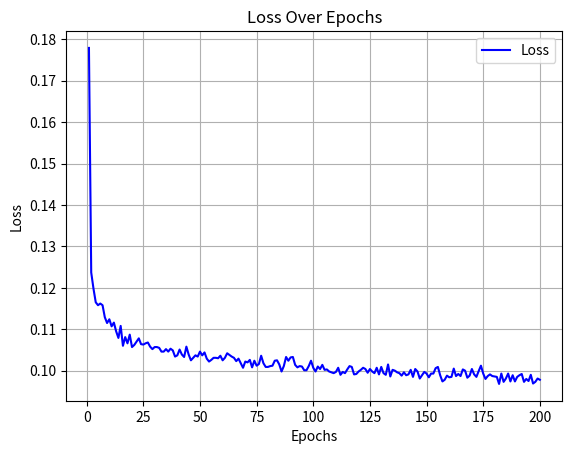

Generate this figure with matplotlib:
import matplotlib.pyplot as plt
import numpy as np

# data에 log파일의 값을 넣으시면 됩니다.
data = """
Epoch 1: loss = 0.1779
Epoch 2: loss = 0.1237
Epoch 3: loss = 0.1198
Epoch 4: loss = 0.1165
Epoch 5: loss = 0.1158
Epoch 6: loss = 0.1162
Epoch 7: loss = 0.1158
Epoch 8: loss = 0.1129
Epoch 9: loss = 0.1115
Epoch 10: loss = 0.1124
Epoch 11: loss = 0.1107
Epoch 12: loss = 0.1116
Epoch 13: loss = 0.1095
Epoch 14: loss = 0.1079
Epoch 15: loss = 0.1108
Epoch 16: loss = 0.1060
Epoch 17: loss = 0.1081
Epoch 18: loss = 0.1066
Epoch 19: loss = 0.1087
Epoch 20: loss = 0.1057
Epoch 21: loss = 0.1062
Epoch 22: loss = 0.1070
Epoch 23: loss = 0.1078
Epoch 24: loss = 0.1064
Epoch 25: loss = 0.1063
Epoch 26: loss = 0.1066
Epoch 27: loss = 0.1068
Epoch 28: loss = 0.1058
Epoch 29: loss = 0.1052
Epoch 30: loss = 0.1057
Epoch 31: loss = 0.1057
Epoch 32: loss = 0.1055
Epoch 33: loss = 0.1046
Epoch 34: loss = 0.1046
Epoch 35: loss = 0.1052
Epoch 36: loss = 0.1046
Epoch 37: loss = 0.1053
Epoch 38: loss = 0.1049
Epoch 39: loss = 0.1034
Epoch 40: loss = 0.1037
Epoch 41: loss = 0.1051
Epoch 42: loss = 0.1039
Epoch 43: loss = 0.1033
Epoch 44: loss = 0.1058
Epoch 45: loss = 0.1039
Epoch 46: loss = 0.1025
Epoch 47: loss = 0.1031
Epoch 48: loss = 0.1037
Epoch 49: loss = 0.1034
Epoch 50: loss = 0.1046
Epoch 51: loss = 0.1037
Epoch 52: loss = 0.1044
Epoch 53: loss = 0.1029
Epoch 54: loss = 0.1022
Epoch 55: loss = 0.1026
Epoch 56: loss = 0.1031
Epoch 57: loss = 0.1031
Epoch 58: loss = 0.1030
Epoch 59: loss = 0.1036
Epoch 60: loss = 0.1025
Epoch 61: loss = 0.1031
Epoch 62: loss = 0.1042
Epoch 63: loss = 0.1038
Epoch 64: loss = 0.1034
Epoch 65: loss = 0.1031
Epoch 66: loss = 0.1023
Epoch 67: loss = 0.1029
Epoch 68: loss = 0.1018
Epoch 69: loss = 0.1007
Epoch 70: loss = 0.1022
Epoch 71: loss = 0.1020
Epoch 72: loss = 0.1026
Epoch 73: loss = 0.1008
Epoch 74: loss = 0.1024
Epoch 75: loss = 0.1012
Epoch 76: loss = 0.1016
Epoch 77: loss = 0.1036
Epoch 78: loss = 0.1018
Epoch 79: loss = 0.1009
Epoch 80: loss = 0.1009
Epoch 81: loss = 0.1011
Epoch 82: loss = 0.1012
Epoch 83: loss = 0.1024
Epoch 84: loss = 0.1025
Epoch 85: loss = 0.1015
Epoch 86: loss = 0.0998
Epoch 87: loss = 0.1011
Epoch 88: loss = 0.1033
Epoch 89: loss = 0.1024
Epoch 90: loss = 0.1032
Epoch 91: loss = 0.1033
Epoch 92: loss = 0.1014
Epoch 93: loss = 0.1008
Epoch 94: loss = 0.1011
Epoch 95: loss = 0.1010
Epoch 96: loss = 0.1001
Epoch 97: loss = 0.1001
Epoch 98: loss = 0.1011
Epoch 99: loss = 0.1024
Epoch 100: loss = 0.1007
Epoch 101: loss = 0.0998
Epoch 102: loss = 0.1010
Epoch 103: loss = 0.1004
Epoch 104: loss = 0.1014
Epoch 105: loss = 0.1002
Epoch 106: loss = 0.1003
Epoch 107: loss = 0.0998
Epoch 108: loss = 0.0996
Epoch 109: loss = 0.0994
Epoch 110: loss = 0.0997
Epoch 111: loss = 0.1007
Epoch 112: loss = 0.0990
Epoch 113: loss = 0.0997
Epoch 114: loss = 0.0994
Epoch 115: loss = 0.1003
Epoch 116: loss = 0.1011
Epoch 117: loss = 0.1009
Epoch 118: loss = 0.0991
Epoch 119: loss = 0.0992
Epoch 120: loss = 0.0998
Epoch 121: loss = 0.1002
Epoch 122: loss = 0.1007
Epoch 123: loss = 0.1004
Epoch 124: loss = 0.0995
Epoch 125: loss = 0.1004
Epoch 126: loss = 0.0998
Epoch 127: loss = 0.0994
Epoch 128: loss = 0.1007
Epoch 129: loss = 0.0991
Epoch 130: loss = 0.1009
Epoch 131: loss = 0.0994
Epoch 132: loss = 0.0990
Epoch 133: loss = 0.1015
Epoch 134: loss = 0.0986
Epoch 135: loss = 0.1002
Epoch 136: loss = 0.1000
Epoch 137: loss = 0.0996
Epoch 138: loss = 0.0994
Epoch 139: loss = 0.0988
Epoch 140: loss = 0.0996
Epoch 141: loss = 0.0989
Epoch 142: loss = 0.0991
Epoch 143: loss = 0.1002
Epoch 144: loss = 0.0985
Epoch 145: loss = 0.1004
Epoch 146: loss = 0.0998
Epoch 147: loss = 0.0981
Epoch 148: loss = 0.0989
Epoch 149: loss = 0.0997
Epoch 150: loss = 0.0993
Epoch 151: loss = 0.0984
Epoch 152: loss = 0.0993
Epoch 153: loss = 0.0993
Epoch 154: loss = 0.1006
Epoch 155: loss = 0.1009
Epoch 156: loss = 0.0989
Epoch 157: loss = 0.0974
Epoch 158: loss = 0.0978
Epoch 159: loss = 0.0988
Epoch 160: loss = 0.0984
Epoch 161: loss = 0.0985
Epoch 162: loss = 0.1005
Epoch 163: loss = 0.0987
Epoch 164: loss = 0.0992
Epoch 165: loss = 0.0987
Epoch 166: loss = 0.1003
Epoch 167: loss = 0.1000
Epoch 168: loss = 0.0983
Epoch 169: loss = 0.0988
Epoch 170: loss = 0.1004
Epoch 171: loss = 0.0991
Epoch 172: loss = 0.0985
Epoch 173: loss = 0.0999
Epoch 174: loss = 0.1012
Epoch 175: loss = 0.0993
Epoch 176: loss = 0.0980
Epoch 177: loss = 0.0987
Epoch 178: loss = 0.0991
Epoch 179: loss = 0.0987
Epoch 180: loss = 0.0986
Epoch 181: loss = 0.0985
Epoch 182: loss = 0.0968
Epoch 183: loss = 0.0993
Epoch 184: loss = 0.0973
Epoch 185: loss = 0.0981
Epoch 186: loss = 0.0993
Epoch 187: loss = 0.0974
Epoch 188: loss = 0.0989
Epoch 189: loss = 0.0974
Epoch 190: loss = 0.0985
Epoch 191: loss = 0.0989
Epoch 192: loss = 0.0992
Epoch 193: loss = 0.0973
Epoch 194: loss = 0.0980
Epoch 195: loss = 0.0975
Epoch 196: loss = 0.0990
Epoch 197: loss = 0.0969
Epoch 198: loss = 0.0973
Epoch 199: loss = 0.0981
Epoch 200: loss = 0.0978
"""

# 각 줄을 분할하여 필요한 값을 추출하고 리스트에 저장
loss_list = [float(line.split(",")[0].split("=")[1]) for line in data.split("\n") if line.strip()]
#cyc_loss_list = [float(line.split(",")[1].split("=")[1]) for line in data.split("\n") if line.strip()]
#total_loss_list = [float(line.split(",")[2].split("=")[1]) for line in data.split("\n") if line.strip()]

# Epoch 번호 (1부터 시작)
epochs = range(1, len(loss_list) + 1)


# y축 범위 설정
#plt.ylim(0.0, 0.3)
# y축 틱 설정
#plt.yticks(np.arange(0.0, 0.3, 0.1))


# Loss 그래프
plt.plot(epochs, loss_list, label='Loss', color='blue')
# Cycle Loss 그래프
#plt.plot(epochs, cyc_loss_list, label='Cycle Loss', color='red')
# Total Loss 그래프
#plt.plot(epochs, total_loss_list, label='Total Loss', color='green')

plt.title('Loss Over Epochs')
plt.xlabel('Epochs')
plt.ylabel('Loss')
plt.legend()
plt.grid(True)
plt.show()
# 이미지로 저장
plt.savefig('loss_graph.png')
